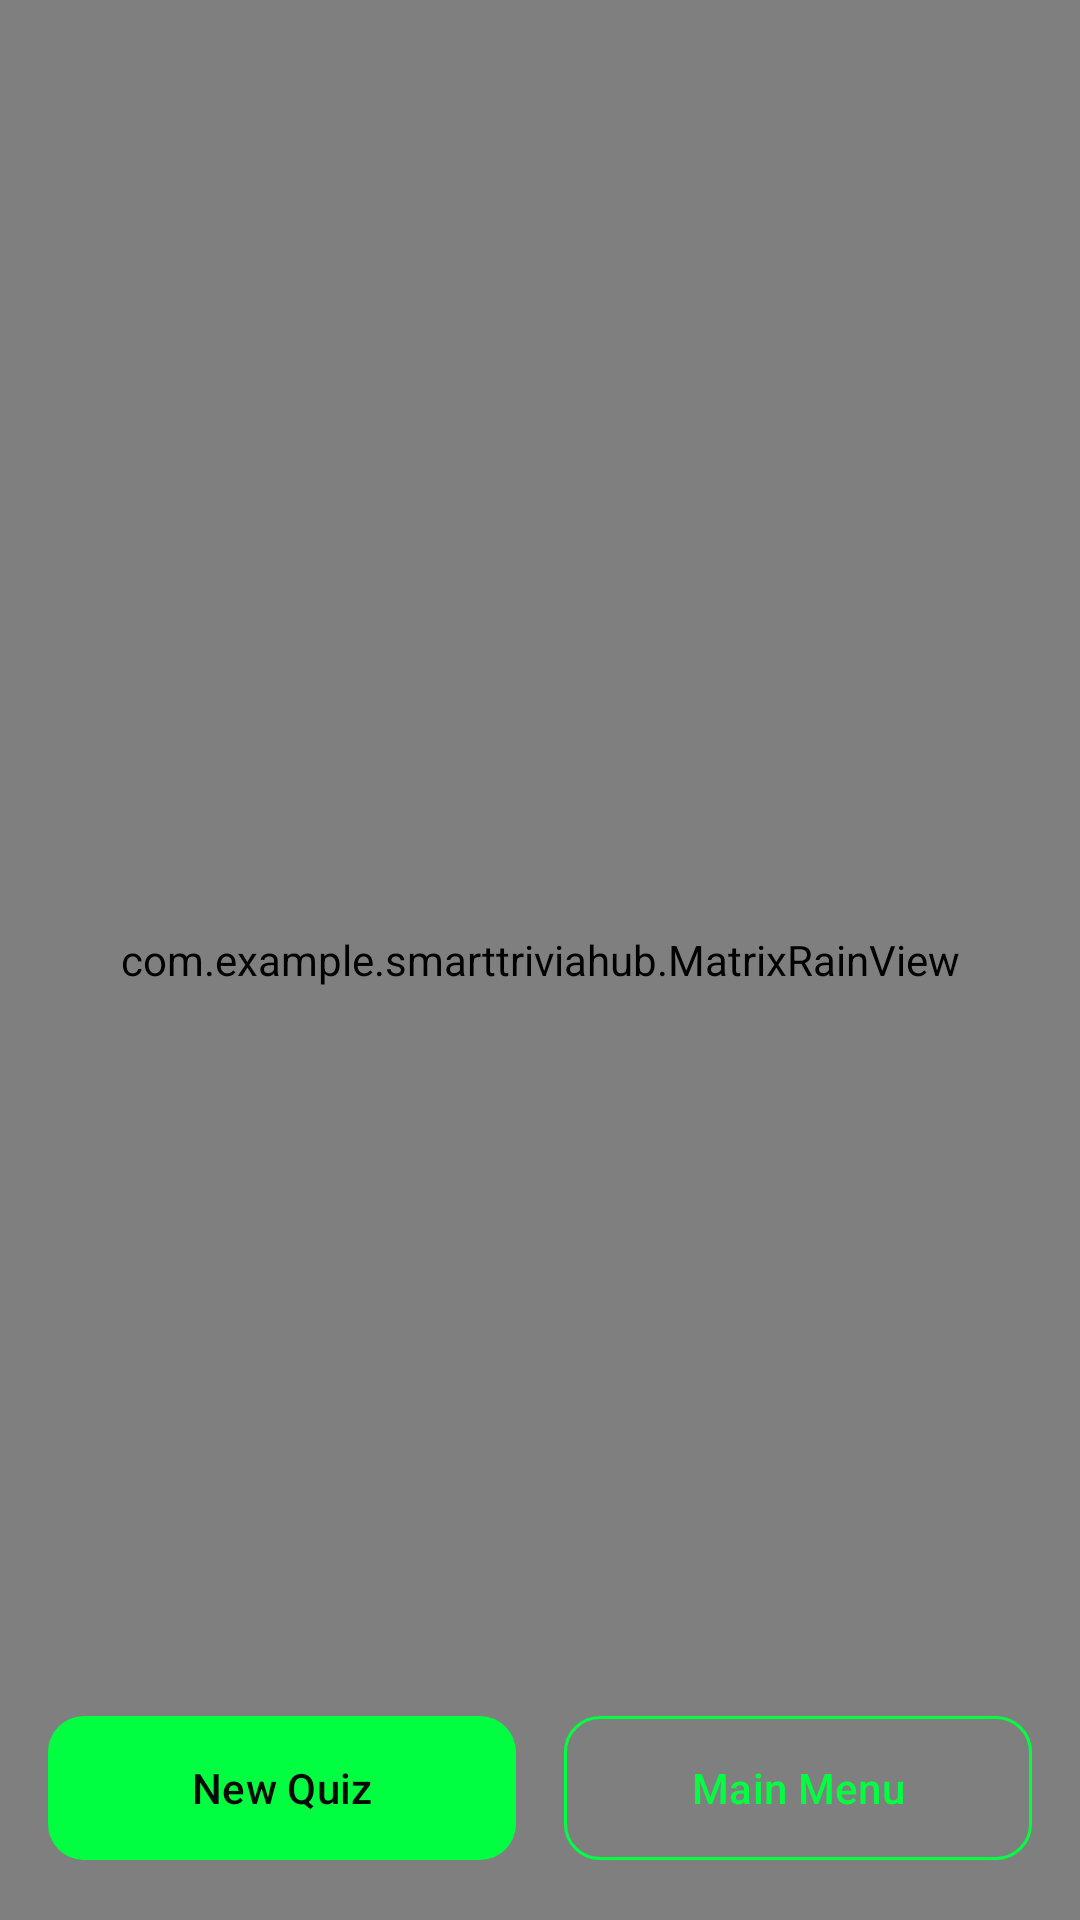

This screen was rendered from an Android layout file. Write that file and the resources it references.
<!-- AndroidManifest.xml: application theme Theme.SmartTriviaHub -->
<!-- res/layout/activity_result.xml -->
<?xml version="1.0" encoding="utf-8"?>
<layout xmlns:android="http://schemas.android.com/apk/res/android"
    xmlns:app="http://schemas.android.com/apk/res-auto"
    xmlns:tools="http://schemas.android.com/tools">

    <FrameLayout
        android:layout_width="match_parent"
        android:layout_height="match_parent"
        tools:context=".ResultActivity">

        <com.example.smarttriviahub.MatrixRainView
            android:layout_width="match_parent"
            android:layout_height="match_parent" />

        <androidx.constraintlayout.widget.ConstraintLayout
            android:layout_width="match_parent"
            android:layout_height="match_parent"
            android:background="@android:color/transparent">

            <androidx.constraintlayout.widget.ConstraintLayout
                android:layout_width="0dp"
                android:layout_height="0dp"
                android:padding="16dp"
                android:background="@android:color/transparent"
                app:layout_constraintBottom_toBottomOf="parent"
                app:layout_constraintEnd_toEndOf="parent"
                app:layout_constraintStart_toStartOf="parent"
                app:layout_constraintTop_toTopOf="parent"
                app:layout_constraintWidth_max="560dp">

                <TextView
                    android:id="@+id/tv_greeting"
                    android:layout_width="wrap_content"
                    android:layout_height="wrap_content"
                    android:textAppearance="?attr/textAppearanceTitleLarge"
                    android:textColor="@color/text_primary"
                    app:layout_constraintEnd_toEndOf="parent"
                    app:layout_constraintStart_toStartOf="parent"
                    app:layout_constraintTop_toTopOf="parent"
                    tools:text="Congratulations, Ali!" />

                <TextView
                    android:id="@+id/tv_percentage"
                    android:layout_width="wrap_content"
                    android:layout_height="wrap_content"
                    android:layout_marginTop="8dp"
                    android:textAppearance="?attr/textAppearanceDisplayLarge"
                    android:textColor="@color/primary"
                    android:textStyle="bold"
                    app:layout_constraintEnd_toEndOf="parent"
                    app:layout_constraintStart_toStartOf="parent"
                    app:layout_constraintTop_toBottomOf="@id/tv_greeting"
                    tools:text="80%" />

                <TextView
                    android:id="@+id/tv_performance_label"
                    android:layout_width="wrap_content"
                    android:layout_height="wrap_content"
                    android:textAppearance="?attr/textAppearanceTitleLarge"
                    android:textColor="@color/accent"
                    android:textStyle="bold"
                    app:layout_constraintEnd_toEndOf="parent"
                    app:layout_constraintStart_toStartOf="parent"
                    app:layout_constraintTop_toBottomOf="@id/tv_percentage"
                    tools:text="Excellent" />

                <TextView
                    android:id="@+id/tv_correct_count"
                    android:layout_width="wrap_content"
                    android:layout_height="wrap_content"
                    android:layout_marginTop="16dp"
                    android:textAppearance="?attr/textAppearanceTitleMedium"
                    android:textColor="@color/correct"
                    android:textStyle="bold"
                    app:layout_constraintEnd_toStartOf="@id/tv_wrong_count"
                    app:layout_constraintHorizontal_chainStyle="spread"
                    app:layout_constraintStart_toStartOf="parent"
                    app:layout_constraintTop_toBottomOf="@id/tv_performance_label"
                    tools:text="Correct: 8" />

                <TextView
                    android:id="@+id/tv_wrong_count"
                    android:layout_width="wrap_content"
                    android:layout_height="wrap_content"
                    android:textAppearance="?attr/textAppearanceTitleMedium"
                    android:textColor="@color/wrong"
                    android:textStyle="bold"
                    app:layout_constraintBaseline_toBaselineOf="@id/tv_correct_count"
                    app:layout_constraintEnd_toEndOf="parent"
                    app:layout_constraintStart_toEndOf="@id/tv_correct_count"
                    tools:text="Incorrect: 2" />

                <ScrollView
                    android:id="@+id/scroll_breakdown"
                    android:layout_width="0dp"
                    android:layout_height="0dp"
                    android:layout_marginTop="16dp"
                    android:layout_marginBottom="16dp"
                    android:background="@android:color/transparent"
                    app:layout_constraintBottom_toTopOf="@id/btn_try_again"
                    app:layout_constraintEnd_toEndOf="parent"
                    app:layout_constraintStart_toStartOf="parent"
                    app:layout_constraintTop_toBottomOf="@id/tv_correct_count">

                    <LinearLayout
                        android:id="@+id/layout_breakdown"
                        android:layout_width="match_parent"
                        android:layout_height="wrap_content"
                        android:orientation="vertical" />
                </ScrollView>

                <com.google.android.material.button.MaterialButton
                    android:id="@+id/btn_try_again"
                    android:layout_width="0dp"
                    android:layout_height="wrap_content"
                    android:layout_marginEnd="8dp"
                    android:minHeight="56dp"
                    android:text="@string/btn_try_again"
                    app:layout_constraintBottom_toBottomOf="parent"
                    app:layout_constraintEnd_toStartOf="@id/btn_restart"
                    app:layout_constraintHorizontal_chainStyle="spread"
                    app:layout_constraintStart_toStartOf="parent" />

                <com.google.android.material.button.MaterialButton
                    android:id="@+id/btn_restart"
                    style="@style/Widget.SmartTriviaHub.Button.Outlined"
                    android:layout_width="0dp"
                    android:layout_height="wrap_content"
                    android:layout_marginStart="8dp"
                    android:minHeight="56dp"
                    android:text="@string/btn_restart"
                    app:layout_constraintBottom_toBottomOf="parent"
                    app:layout_constraintEnd_toEndOf="parent"
                    app:layout_constraintStart_toEndOf="@id/btn_try_again" />

            </androidx.constraintlayout.widget.ConstraintLayout>
        </androidx.constraintlayout.widget.ConstraintLayout>
    </FrameLayout>
</layout>
<!-- resources referenced by this layout -->
<resources>
  <color name="accent">#FF00FF88</color>
  <color name="correct">#FF00FF41</color>
  <color name="primary">#FF00FF41</color>
  <color name="text_primary">#FF00FF41</color>
  <color name="wrong">#FFFF3333</color>
  <string name="btn_restart">Main Menu</string>
  <string name="btn_try_again">New Quiz</string>
  <style name="Widget.SmartTriviaHub.Button.Outlined" parent="Widget.Material3.Button.OutlinedButton">
          <item name="cornerRadius">12dp</item>
          <item name="strokeColor">@color/primary</item>
          <item name="android:textColor">@color/primary</item>
      </style>
  <style name="Theme.SmartTriviaHub" parent="Base.Theme.SmartTriviaHub" />
  <style name="Base.Theme.SmartTriviaHub" parent="Theme.Material3.Dark.NoActionBar">
          <item name="colorPrimary">@color/primary</item>
          <item name="colorPrimaryDark">@color/primary_dark</item>
          <item name="colorOnPrimary">@color/on_primary</item>
          <item name="colorSecondary">@color/accent</item>
          <item name="colorOnSecondary">@color/on_primary</item>
          <item name="colorSurface">@color/surface</item>
          <item name="colorOnSurface">@color/text_primary</item>
          <item name="colorOnBackground">@color/text_primary</item>
          <item name="android:colorBackground">@color/background</item>
          <item name="android:textColorPrimary">@color/text_primary</item>
          <item name="android:textColorSecondary">@color/text_secondary</item>
          <item name="android:statusBarColor">@color/background</item>
          <item name="android:navigationBarColor">@color/background</item>
          <item name="android:windowLightStatusBar">false</item>
          <item name="android:windowLightNavigationBar">false</item>
          <item name="materialButtonStyle">@style/Widget.SmartTriviaHub.Button</item>
          <item name="textInputStyle">@style/Widget.SmartTriviaHub.TextInputLayout</item>
      </style>
  <color name="primary_dark">#FF003311</color>
  <color name="on_primary">#FF050A05</color>
  <color name="surface">#FF0D1A0D</color>
  <color name="background">#FF050A05</color>
  <color name="text_secondary">#FF80FF80</color>
  <style name="Widget.SmartTriviaHub.Button" parent="Widget.Material3.Button">
          <item name="cornerRadius">12dp</item>
          <item name="backgroundTint">@color/primary</item>
          <item name="android:textColor">@color/on_primary</item>
      </style>
  <style name="Widget.SmartTriviaHub.TextInputLayout" parent="Widget.Material3.TextInputLayout.OutlinedBox">
          <item name="boxCornerRadiusTopStart">12dp</item>
          <item name="boxCornerRadiusTopEnd">12dp</item>
          <item name="boxCornerRadiusBottomStart">12dp</item>
          <item name="boxCornerRadiusBottomEnd">12dp</item>
          <item name="boxBackgroundColor">@color/surface</item>
          <item name="boxStrokeColor">@color/primary</item>
          <item name="boxStrokeWidth">2dp</item>
          <item name="hintTextColor">@color/accent</item>
      </style>
</resources>
